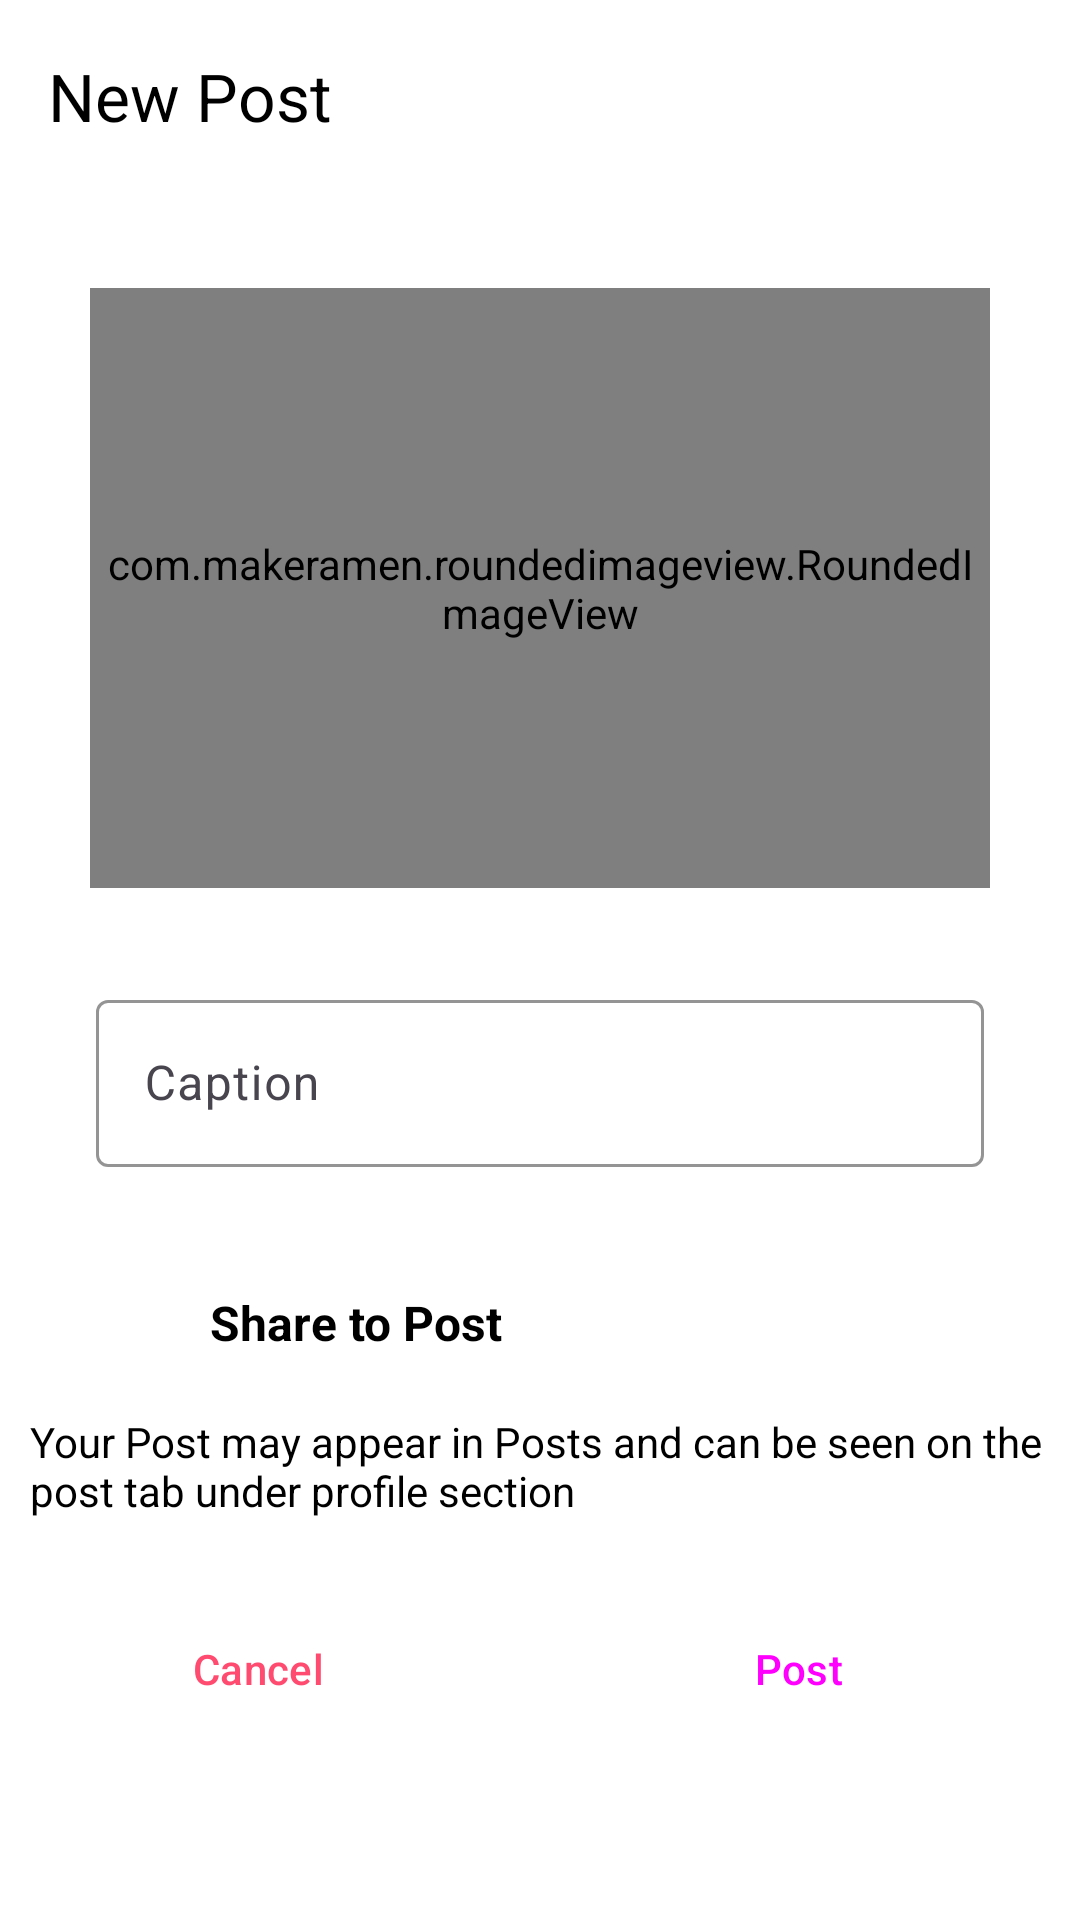

The Android layout XML behind this screen, and the referenced resources:
<!-- AndroidManifest.xml: application theme Theme.Instagram_clone -->
<!-- res/layout/activity_post.xml -->
<?xml version="1.0" encoding="utf-8"?>
<androidx.constraintlayout.widget.ConstraintLayout xmlns:android="http://schemas.android.com/apk/res/android"
    xmlns:app="http://schemas.android.com/apk/res-auto"
    xmlns:tools="http://schemas.android.com/tools"
    android:layout_width="match_parent"
    android:layout_height="match_parent"
    android:background="@color/white"
    tools:context=".post.postActivity">

    <com.google.android.material.appbar.MaterialToolbar
        android:id="@+id/materialToolbar"
        android:layout_width="match_parent"
        android:layout_height="wrap_content"
        android:background="@color/white"
        android:minHeight="?attr/actionBarSize"
        android:theme="?attr/actionBarTheme"
        app:layout_constraintEnd_toEndOf="parent"
        app:layout_constraintStart_toStartOf="parent"
        app:layout_constraintTop_toTopOf="parent"
        app:titleTextColor="@color/black"
        app:title="New Post" />

    <com.makeramen.roundedimageview.RoundedImageView
        android:layout_marginTop="32dp"
        android:id="@+id/gallerypost"
        android:scaleType="fitCenter"
        android:src="@drawable/image"
        app:layout_constraintEnd_toEndOf="@+id/materialToolbar"
        app:layout_constraintStart_toStartOf="parent"
        app:layout_constraintTop_toBottomOf="@+id/materialToolbar"
        app:riv_border_color="#333333"
        app:riv_border_width="2dip"
        app:riv_corner_radius="30dip"
        android:layout_height="200dp"
        android:layout_width="300dp"/>

    <com.google.android.material.textfield.TextInputLayout
        android:id="@+id/Caption"
        android:layout_width="match_parent"
        android:layout_height="wrap_content"
        android:layout_marginStart="32dp"
        android:layout_marginTop="32dp"
        android:layout_marginEnd="32dp"
        android:hint="Caption"
        app:hintTextColor="@color/black"
        app:boxStrokeColor="@color/btn_blue"
        android:visibility="visible"
        app:layout_constraintEnd_toEndOf="parent"
        app:layout_constraintStart_toStartOf="parent"
        app:layout_constraintTop_toBottomOf="@+id/gallerypost"
        tools:ignore="MissingConstraints">

        <com.google.android.material.textfield.TextInputEditText
            android:id="@+id/captionPost"
            android:layout_width="match_parent"
            android:layout_height="wrap_content"
            android:textColor="@color/black"

            android:visibility="visible"

            app:layout_constraintHorizontal_bias="1.0"
            tools:ignore="MissingConstraints" />
    </com.google.android.material.textfield.TextInputLayout>

    <LinearLayout
        android:id="@+id/linearLayout"
        android:layout_width="match_parent"
        android:layout_height="wrap_content"
        android:layout_marginStart="10dp"
        android:layout_marginTop="32dp"
        android:layout_marginEnd="10dp"
        android:orientation="horizontal"
        app:layout_constraintEnd_toEndOf="parent"
        app:layout_constraintStart_toStartOf="parent"
        app:layout_constraintTop_toBottomOf="@+id/Caption">

        <ImageView
            android:id="@+id/addpost"
            android:layout_width="40dp"
            android:layout_height="40dp"
            android:src="@drawable/image" />

        <TextView
            android:id="@+id/postadd"
            android:layout_width="wrap_content"
            android:layout_height="match_parent"
            android:layout_marginStart="20dp"
            android:layout_weight="1"
            android:gravity="center_vertical"
            android:text="Share to Post"
            android:textColor="@color/black"
            android:textSize="16sp"
            android:textStyle="bold" />
    </LinearLayout>

    <TextView
        android:id="@+id/textView"
        android:layout_width="wrap_content"
        android:layout_height="wrap_content"
        android:layout_marginTop="10dp"

        android:paddingStart="10dp"
        android:paddingEnd="10dp"
        android:textColor="@color/black"
        android:text="Your Post may appear in Posts and can be seen on the post tab under profile section "
        app:layout_constraintEnd_toEndOf="@+id/linearLayout"
        app:layout_constraintStart_toStartOf="@+id/linearLayout"
        app:layout_constraintTop_toBottomOf="@+id/linearLayout" />

    <LinearLayout
        android:layout_marginTop="16dp"
        android:layout_width="match_parent"
        android:layout_height="wrap_content"
        android:orientation="horizontal"
        app:layout_constraintTop_toBottomOf="@+id/textView" >

        <Button
            style="@style/Widget.Material3.Button.OutlinedButton.Icon"
            android:id="@+id/cancel"
            android:layout_width="wrap_content"
            android:layout_height="wrap_content"
            android:layout_weight="1"
            android:layout_margin="10dp"
            android:textColor="#FF4B6F"
            app:strokeColor = "#FF4B6F"
            android:text="Cancel" />

        <Button
            android:id="@+id/postdone"
            style="@style/Widget.Material3.Button.Icon"
            android:backgroundTint="@color/btn_blue"
            android:layout_width="wrap_content"
            android:layout_height="wrap_content"
            android:layout_weight="1"
            android:layout_margin="10dp"
            android:text="Post" />
    </LinearLayout>


</androidx.constraintlayout.widget.ConstraintLayout>
<!-- resources referenced by this layout -->
<resources>
  <color name="black">#FF000000</color>
  <color name="btn_blue">#1E88E5</color>
  <color name="white">#FFFFFFFF</color>
  <style name="Theme.Instagram_clone" parent="Base.Theme.Instagram_clone" />
  <style name="Base.Theme.Instagram_clone" parent="Theme.Material3.DayNight.NoActionBar">
          
          
          <item name="android:statusBarColor">@android:color/transparent</item>
      </style>
</resources>
